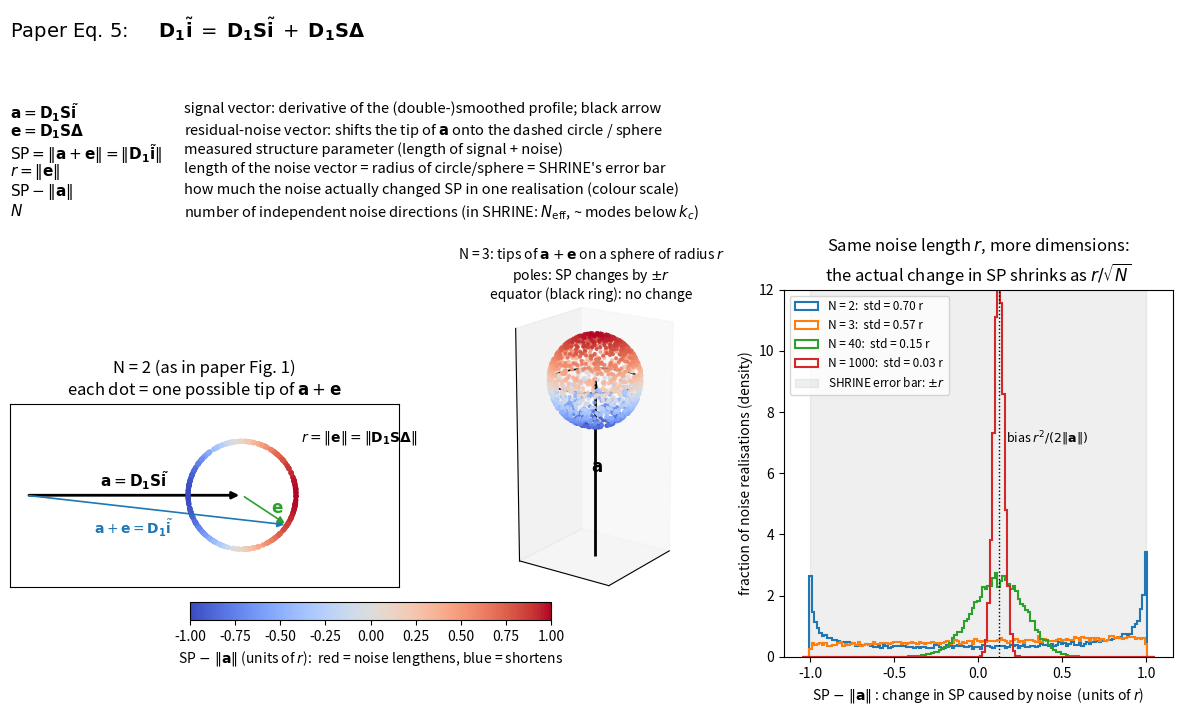

Recreate this plot in Python. (Note: this script raises an exception after producing the figure.)
import numpy as np, matplotlib; matplotlib.use("Agg"); import matplotlib.pyplot as plt
rng = np.random.default_rng(2); A = 4.0; r = 1.0
def unit(N, M):
    u = rng.standard_normal((M, N)); return u/np.linalg.norm(u, axis=1, keepdims=True)

fig = plt.figure(figsize=(15, 8.4))
gs = fig.add_gridspec(2, 3, width_ratios=[1.25, 0.9, 1.25], height_ratios=[0.5, 1], wspace=0.15, hspace=0.35)

# ---------------- key: Eq. 5 -> shorthand ----------------
key = fig.add_subplot(gs[0, :]); key.axis('off')
key.text(0.0, 0.97, r"Paper Eq. 5:     $\mathbf{D_1}\tilde{\mathbf{i}}\;=\;\mathbf{D_1S}\tilde{\mathbf{i}}\;+\;\mathbf{D_1S}\boldsymbol{\Delta}$",
         fontsize=14, va='top', family='DejaVu Sans')
rows = [
    (r"$\mathbf{a}=\mathbf{D_1S}\tilde{\mathbf{i}}$", "signal vector: derivative of the (double-)smoothed profile; black arrow"),
    (r"$\mathbf{e}=\mathbf{D_1S}\boldsymbol{\Delta}$", "residual-noise vector: shifts the tip of $\\mathbf{a}$ onto the dashed circle / sphere"),
    (r"$\mathrm{SP}=\Vert\mathbf{a}+\mathbf{e}\Vert=\Vert\mathbf{D_1}\tilde{\mathbf{i}}\Vert$", "measured structure parameter (length of signal + noise)"),
    (r"$r=\Vert\mathbf{e}\Vert$", "length of the noise vector = radius of circle/sphere = SHRINE's error bar"),
    (r"$\mathrm{SP}-\Vert\mathbf{a}\Vert$", "how much the noise actually changed SP in one realisation (colour scale)"),
    (r"$N$", "number of independent noise directions (in SHRINE: $N_{\\rm eff}$, ~ modes below $k_c$)"),
]
for i, (sym, desc) in enumerate(rows):
    y = 0.50 - i*0.11
    key.text(0.0, y, sym, fontsize=11, va='top'); key.text(0.15, y, desc, fontsize=10.5, va='top')

# ---------------- (a) 2-D, as in paper Fig 1 ----------------
ax = fig.add_subplot(gs[1, 0]); u = unit(2, 400)
th = np.linspace(0, 2*np.pi, 200); ax.plot(A + r*np.cos(th), r*np.sin(th), '--', c='gray', lw=1)
ax.annotate('', xy=(A, 0), xytext=(0, 0), arrowprops=dict(arrowstyle='-|>', lw=2, color='k'))
tips = np.c_[A + r*u[:, 1], r*u[:, 0]]; L = np.linalg.norm(tips, axis=1)
sc = ax.scatter(tips[:, 0], tips[:, 1], c=L - A, cmap='coolwarm', vmin=-r, vmax=r, s=8, zorder=3)
k = int(np.argmin(abs(tips[:,1]+0.55*r)+abs(tips[:,0]-A-0.8*r)))
ax.annotate('', xy=tips[k], xytext=(0, 0), arrowprops=dict(arrowstyle='-|>', lw=1.2, color='C0'))
ax.annotate('', xy=tips[k], xytext=(A, 0), arrowprops=dict(arrowstyle='-|>', lw=1.2, color='C2'))
ax.text(A/2, 0.15, r'$\mathbf{a}=\mathbf{D_1S}\tilde{\mathbf{i}}$', ha='center', fontsize=11)
ax.text(A/2, tips[k, 1]/2 - 0.45, r'$\mathbf{a}+\mathbf{e}=\mathbf{D_1}\tilde{\mathbf{i}}$', color='C0', ha='center', fontsize=10)
mid = (np.array([A, 0]) + tips[k])/2
ax.text(mid[0] + 0.12, mid[1] - 0.05, r'$\mathbf{e}$', color='C2', fontsize=12)
ax.text(A + 1.1, 1.0, r'$r=\Vert\mathbf{e}\Vert=\Vert\mathbf{D_1S}\boldsymbol{\Delta}\Vert$', fontsize=10)
ax.set_aspect('equal'); ax.set_xlim(-0.3, A + 2.9); ax.set_ylim(-1.7, 1.7)
ax.set_title('N = 2 (as in paper Fig. 1)\neach dot = one possible tip of $\\mathbf{a}+\\mathbf{e}$')
ax.set_xticks([]); ax.set_yticks([])

# ---------------- (b) 3-D sphere ----------------
ax = fig.add_subplot(gs[1, 1], projection='3d'); u = unit(3, 1500)
tips = np.c_[r*u[:, 0], r*u[:, 1], A + r*u[:, 2]]; L = np.linalg.norm(tips, axis=1)
ax.scatter(tips[:, 0], tips[:, 1], tips[:, 2], c=L - A, cmap='coolwarm', vmin=-r, vmax=r, s=4, alpha=.8)
ax.quiver(0, 0, 0, 0, 0, A, color='k', lw=2, arrow_length_ratio=.08)
p = np.linspace(0, 2*np.pi, 100); ax.plot(r*np.cos(p), r*np.sin(p), A, c='k', lw=1.2)
ax.text(0.15, 0, A/2, r'$\mathbf{a}$', fontsize=12)
ax.set_box_aspect((1, 1, 2.2)); ax.set_xlim(-1.2, 1.2); ax.set_ylim(-1.2, 1.2); ax.set_zlim(0, A + 1.2)
ax.set_xticks([]); ax.set_yticks([]); ax.set_zticks([]); ax.view_init(18, 35)
ax.set_title('N = 3: tips of $\\mathbf{a}+\\mathbf{e}$ on a sphere of radius $r$\n'
             'poles: SP changes by $\\pm r$\nequator (black ring): no change', fontsize=10)

# ---------------- (c) distribution of SP - ||a|| vs N ----------------
ax = fig.add_subplot(gs[1, 2])
for N, c in [(2, 'C0'), (3, 'C1'), (40, 'C2'), (1000, 'C3')]:
    u = unit(N, 20000); d = np.sqrt(A**2 + 2*A*r*u[:, 0] + r**2) - A
    ax.hist(d, bins=np.linspace(-1.05, 1.05, 140), histtype='step', density=True, lw=1.5, color=c,
            label=f'N = {N}:  std = {d.std():.2f} r')
ax.axvspan(-r, r, color='gray', alpha=.12, label=r'SHRINE error bar: $\pm r$')
b = np.sqrt(A**2 + r**2) - A
ax.axvline(b, ls=':', c='k', lw=1); ax.text(b + 0.04, 7, r'bias $r^2/(2\Vert\mathbf{a}\Vert)$', fontsize=9)
ax.set_ylim(0, 12); ax.set_ylabel('fraction of noise realisations (density)')
ax.set_xlabel(r'SP $-\ \Vert\mathbf{a}\Vert$ : change in SP caused by noise  (units of $r$)')
ax.legend(fontsize=8.5, loc='upper left')
ax.set_title('Same noise length $r$, more dimensions:\nthe actual change in SP shrinks as $r/\\sqrt{N}$')

plt.colorbar(sc, ax=fig.axes[1:3], orientation='horizontal', shrink=.5, pad=.04,
             label=r'SP $-\ \Vert\mathbf{a}\Vert$ (units of $r$):  red = noise lengthens, blue = shortens')
plt.savefig('/home/joel/Documents/GitHub/SHRINE/error_validation/shrine_fig1_3d.png', dpi=300, bbox_inches='tight')
